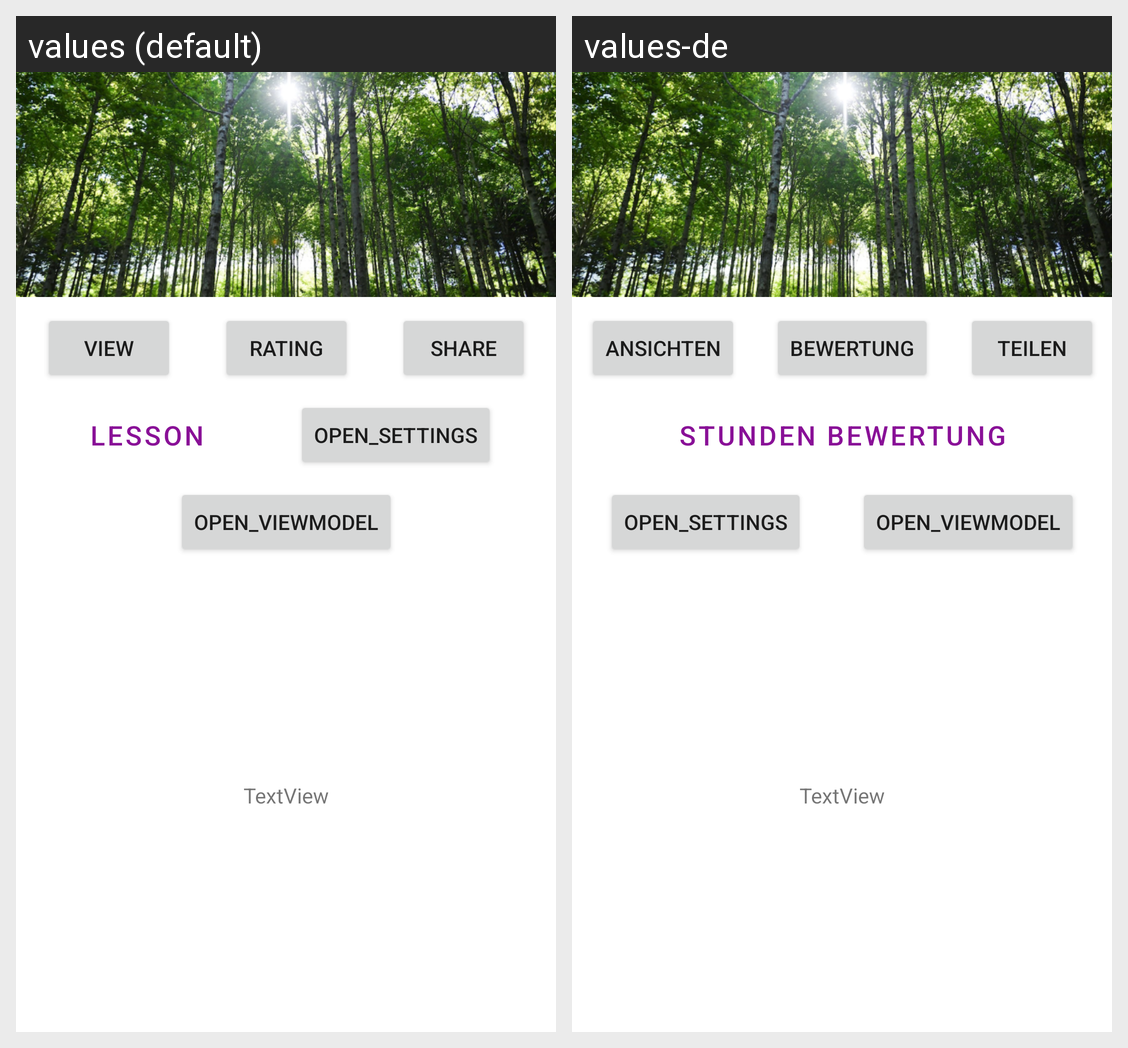

This grid shows one Android layout under two languages. Give, for every string resource on the screen, its name, the default text and each shown locale's text.
Android screen res/layout/activity_main.xml rendered under 2 locales, left to right: values (default), values-de. Device: Nexus 5 (rendered at 1080×1920; each locale shown at half size, 540×960, under a caption strip naming it); theme Theme.LoggingViewsAndActivity.
Strings drawn on this screen, with the default value and each locale's value (text and hints the layout hard-codes, and strings that could not be matched under every locale, appear in the picture but are not listed):

rating
  values: Rating
  values-de: Bewertung

view
  values: View
  values-de: Ansichten

lesson
  values: Lesson
  values-de: Stunden Bewertung

share
  values: Share
  values-de: Teilen
